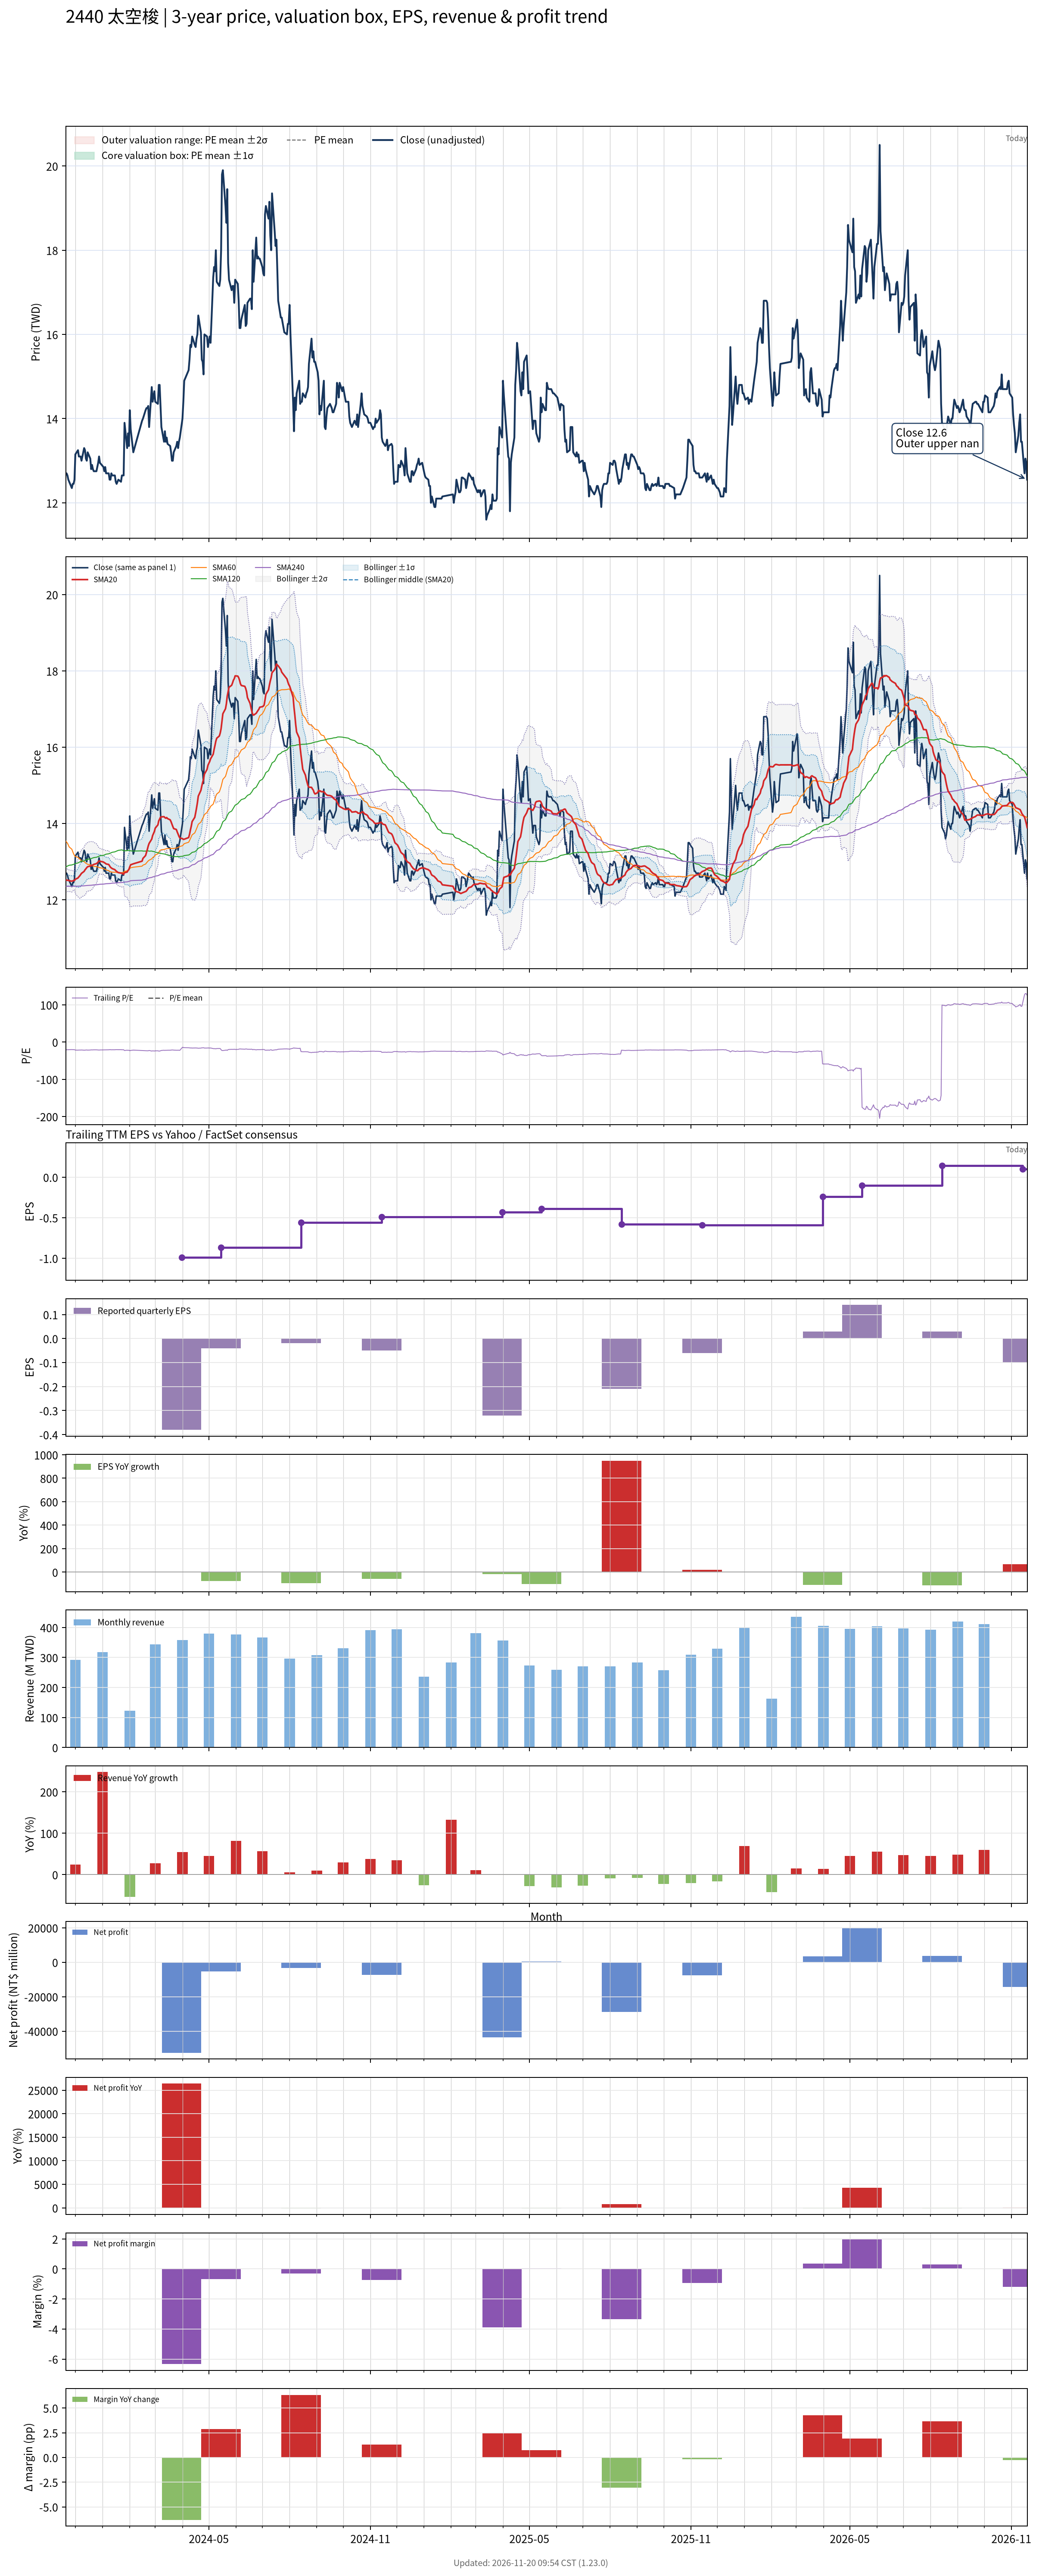

The file beside this chart, header and first rows:
# chart-version: skill-stock-dynamic-val…
date, close, available_date, period_end, eps, ttm_eps, pe, pe_mean, pe_std, price_m2, price_m1, price_mean, price_p1, price_p2, forward_eps, forward_pe, forward_pe_mean, forward_pe_std, forward_price_m2, forward_price_m1, forward_price_mean, forward_price_p1, forward_price_p2, sma20
2023-11-20, 12.7, 2023-11-14, 2023-09-30, -0.12, -0.61, -20.82, , , , , , , , , , , , , , , , , 12.52
2023-11-21, 12.7, 2023-11-14, 2023-09-30, -0.12, -0.61, -20.82, , , , , , , , , , , , , , , , , 12.52
2023-11-22, 12.65, 2023-11-14, 2023-09-30, -0.12, -0.61, -20.74, , , , , , , , , , , , , , , , , 12.51
2023-11-23, 12.55, 2023-11-14, 2023-09-30, -0.12, -0.61, -20.57, , , , , , , , , , , , , , , , , 12.51
2023-11-24, 12.5, 2023-11-14, 2023-09-30, -0.12, -0.61, -20.49, , , , , , , , , , , , , , , , , 12.5
2023-11-27, 12.35, 2023-11-14, 2023-09-30, -0.12, -0.61, -20.25, , , , , , , , , , , , , , , , , 12.49
2023-11-28, 12.45, 2023-11-14, 2023-09-30, -0.12, -0.61, -20.41, , , , , , , , , , , , , , , , , 12.5
2023-11-29, 12.45, 2023-11-14, 2023-09-30, -0.12, -0.61, -20.41, , , , , , , , , , , , , , , , , 12.51
2023-11-30, 12.55, 2023-11-14, 2023-09-30, -0.12, -0.61, -20.57, , , , , , , , , , , , , , , , , 12.51
2023-12-01, 13.15, 2023-11-14, 2023-09-30, -0.12, -0.61, -21.56, , , , , , , , , , , , , , , , , 12.54
2023-12-04, 13.25, 2023-11-14, 2023-09-30, -0.12, -0.61, -21.72, , , , , , , , , , , , , , , , , 12.57
2023-12-05, 13.1, 2023-11-14, 2023-09-30, -0.12, -0.61, -21.48, , , , , , , , , , , , , , , , , 12.61
2023-12-06, 13.1, 2023-11-14, 2023-09-30, -0.12, -0.61, -21.48, , , , , , , , , , , , , , , , , 12.63
2023-12-07, 13.1, 2023-11-14, 2023-09-30, -0.12, -0.61, -21.48, , , , , , , , , , , , , , , , , 12.66
2023-12-08, 13, 2023-11-14, 2023-09-30, -0.12, -0.61, -21.31, , , , , , , , , , , , , , , , , 12.7
2023-12-11, 13.3, 2023-11-14, 2023-09-30, -0.12, -0.61, -21.8, , , , , , , , , , , , , , , , , 12.75
2023-12-12, 13.25, 2023-11-14, 2023-09-30, -0.12, -0.61, -21.72, , , , , , , , , , , , , , , , , 12.79
2023-12-13, 13.05, 2023-11-14, 2023-09-30, -0.12, -0.61, -21.39, , , , , , , , , , , , , , , , , 12.81
2023-12-14, 13, 2023-11-14, 2023-09-30, -0.12, -0.61, -21.31, , , , , , , , , , , , , , , , , 12.85
2023-12-15, 13.2, 2023-11-14, 2023-09-30, -0.12, -0.61, -21.64, , , , , , , , , , , , , , , , , 12.87
2023-12-18, 13.05, 2023-11-14, 2023-09-30, -0.12, -0.61, -21.39, , , , , , , , , , , , , , , , , 12.89
2023-12-19, 12.8, 2023-11-14, 2023-09-30, -0.12, -0.61, -20.98, , , , , , , , , , , , , , , , , 12.89
2023-12-20, 12.9, 2023-11-14, 2023-09-30, -0.12, -0.61, -21.15, , , , , , , , , , , , , , , , , 12.9
2023-12-21, 12.8, 2023-11-14, 2023-09-30, -0.12, -0.61, -20.98, , , , , , , , , , , , , , , , , 12.92
2023-12-22, 12.75, 2023-11-14, 2023-09-30, -0.12, -0.61, -20.9, , , , , , , , , , , , , , , , , 12.93
2023-12-25, 12.75, 2023-11-14, 2023-09-30, -0.12, -0.61, -20.9, , , , , , , , , , , , , , , , , 12.95
2023-12-26, 12.85, 2023-11-14, 2023-09-30, -0.12, -0.61, -21.07, , , , , , , , , , , , , , , , , 12.97
2023-12-27, 12.95, 2023-11-14, 2023-09-30, -0.12, -0.61, -21.23, , , , , , , , , , , , , , , , , 12.99
2023-12-28, 13.1, 2023-11-14, 2023-09-30, -0.12, -0.61, -21.48, , , , , , , , , , , , , , , , , 13.02
2023-12-29, 12.95, 2023-11-14, 2023-09-30, -0.12, -0.61, -21.23, , , , , , , , , , , , , , , , , 13.01
2024-01-02, 12.85, 2023-11-14, 2023-09-30, -0.12, -0.61, -21.07, , , , , , , , , , , , , , , , , 12.99
2024-01-03, 12.75, 2023-11-14, 2023-09-30, -0.12, -0.61, -20.9, , , , , , , , , , , , , , , , , 12.97
2024-01-04, 12.85, 2023-11-14, 2023-09-30, -0.12, -0.61, -21.07, , , , , , , , , , , , , , , , , 12.96
2024-01-05, 12.7, 2023-11-14, 2023-09-30, -0.12, -0.61, -20.82, , , , , , , , , , , , , , , , , 12.94
2024-01-08, 12.7, 2023-11-14, 2023-09-30, -0.12, -0.61, -20.82, , , , , , , , , , , , , , , , , 12.93
2024-01-09, 12.55, 2023-11-14, 2023-09-30, -0.12, -0.61, -20.57, , , , , , , , , , , , , , , , , 12.89
2024-01-10, 12.55, 2023-11-14, 2023-09-30, -0.12, -0.61, -20.57, , , , , , , , , , , , , , , , , 12.86
2024-01-11, 12.7, 2023-11-14, 2023-09-30, -0.12, -0.61, -20.82, , , , , , , , , , , , , , , , , 12.84
2024-01-12, 12.65, 2023-11-14, 2023-09-30, -0.12, -0.61, -20.74, , , , , , , , , , , , , , , , , 12.82
2024-01-15, 12.65, 2023-11-14, 2023-09-30, -0.12, -0.61, -20.74, , , , , , , , , , , , , , , , , 12.79
2024-01-16, 12.5, 2023-11-14, 2023-09-30, -0.12, -0.61, -20.49, , , , , , , , , , , , , , , , , 12.77
2024-01-17, 12.45, 2023-11-14, 2023-09-30, -0.12, -0.61, -20.41, , , , , , , , , , , , , , , , , 12.75
2024-01-18, 12.5, 2023-11-14, 2023-09-30, -0.12, -0.61, -20.49, , , , , , , , , , , , , , , , , 12.73
2024-01-19, 12.55, 2023-11-14, 2023-09-30, -0.12, -0.61, -20.57, , , , , , , , , , , , , , , , , 12.71
2024-01-22, 12.5, 2023-11-14, 2023-09-30, -0.12, -0.61, -20.49, , , , , , , , , , , , , , , , , 12.7
2024-01-23, 12.65, 2023-11-14, 2023-09-30, -0.12, -0.61, -20.74, , , , , , , , , , , , , , , , , 12.7
2024-01-24, 12.65, 2023-11-14, 2023-09-30, -0.12, -0.61, -20.74, , , , , , , , , , , , , , , , , 12.69
2024-01-25, 12.65, 2023-11-14, 2023-09-30, -0.12, -0.61, -20.74, , , , , , , , , , , , , , , , , 12.67
2024-01-26, 13.9, 2023-11-14, 2023-09-30, -0.12, -0.61, -22.79, , , , , , , , , , , , , , , , , 12.71
2024-01-29, 13.3, 2023-11-14, 2023-09-30, -0.12, -0.61, -21.8, , , , , , , , , , , , , , , , , 12.73
2024-01-30, 13.65, 2023-11-14, 2023-09-30, -0.12, -0.61, -22.38, , , , , , , , , , , , , , , , , 12.77
2024-01-31, 13.35, 2023-11-14, 2023-09-30, -0.12, -0.61, -21.89, , , , , , , , , , , , , , , , , 12.8
2024-02-01, 14.2, 2023-11-14, 2023-09-30, -0.12, -0.61, -23.28, , , , , , , , , , , , , , , , , 12.87
2024-02-02, 13.75, 2023-11-14, 2023-09-30, -0.12, -0.61, -22.54, , , , , , , , , , , , , , , , , 12.92
2024-02-05, 13.2, 2023-11-14, 2023-09-30, -0.12, -0.61, -21.64, , , , , , , , , , , , , , , , , 12.95
2024-02-15, 13.95, 2023-11-14, 2023-09-30, -0.12, -0.61, -22.87, , , , , , , , , , , , , , , , , 13.02
2024-02-16, 14, 2023-11-14, 2023-09-30, -0.12, -0.61, -22.95, , , , , , , , , , , , , , , , , 13.09
2024-02-19, 14.2, 2023-11-14, 2023-09-30, -0.12, -0.61, -23.28, , , , , , , , , , , , , , , , , 13.16
2024-02-20, 14.25, 2023-11-14, 2023-09-30, -0.12, -0.61, -23.36, , , , , , , , , , , , , , , , , 13.24
... 668 more rows
